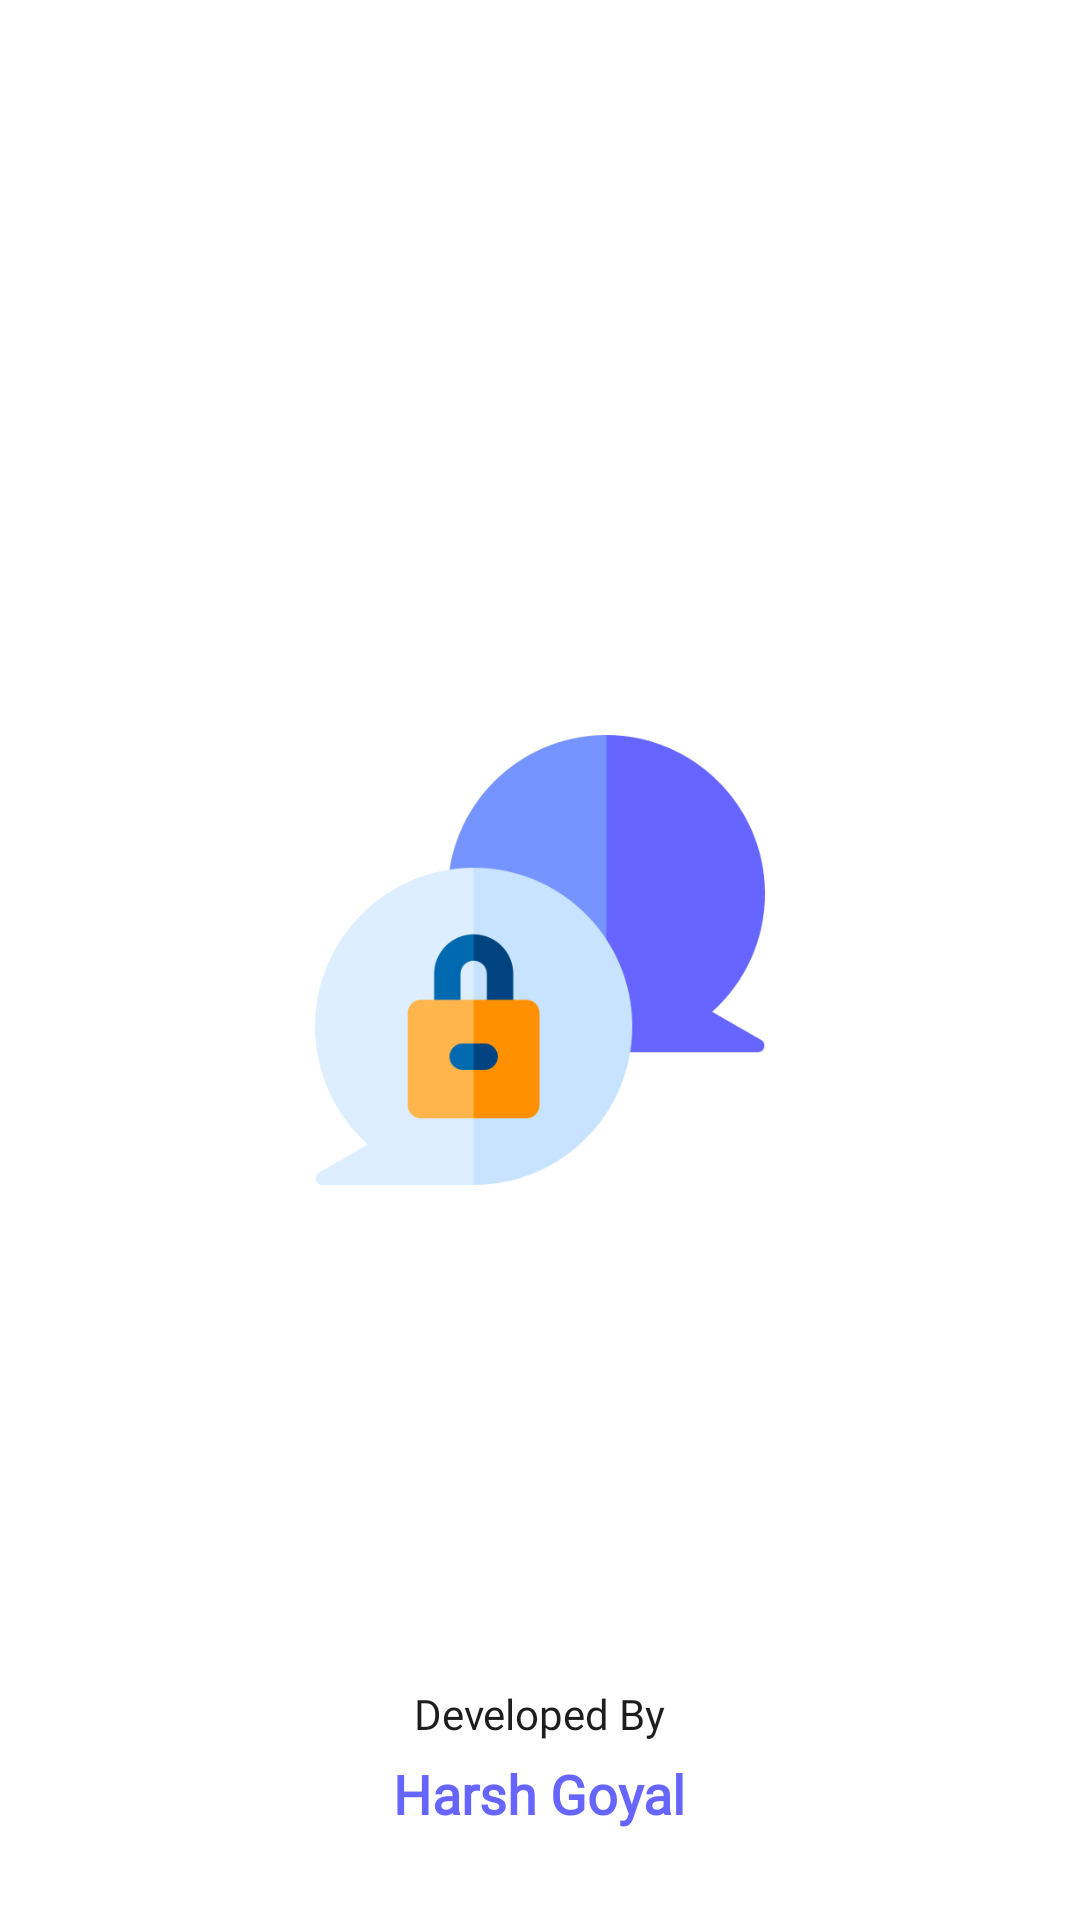

Write the Android layout XML for this screen, with the resource values it uses.
<!-- AndroidManifest.xml: application theme Theme.ChatApp -->
<!-- res/layout/activity_splash_screen.xml -->
<?xml version="1.0" encoding="utf-8"?>
<RelativeLayout xmlns:android="http://schemas.android.com/apk/res/android"
    xmlns:app="http://schemas.android.com/apk/res-auto"
    xmlns:tools="http://schemas.android.com/tools"
    android:layout_width="match_parent"
    android:layout_height="match_parent"
    android:background="@color/white"
    tools:context=".SplashScreenActivity">

    <ImageView
        android:layout_width="150dp"
        android:layout_height="150dp"
        android:layout_centerInParent="true"
        android:src="@drawable/icon" />

    <TextView
        android:id="@+id/tv_from"
        android:layout_width="wrap_content"
        android:layout_height="wrap_content"
        android:layout_above="@id/tv_main_text"
        android:layout_centerHorizontal="true"
        android:layout_marginBottom="5dp"
        android:fontFamily="@font/raleway"
        android:text="Developed By"
        android:textColor="#1E1D1D" />

    <TextView
        android:id="@+id/tv_main_text"
        android:layout_width="wrap_content"
        android:layout_height="wrap_content"
        android:layout_alignParentBottom="true"
        android:layout_centerHorizontal="true"
        android:layout_marginBottom="30dp"
        android:fontFamily="@font/raleway"
        android:text="Harsh Goyal"
        android:textColor="#6765ff"
        android:textSize="18sp"
        android:textStyle="bold" />


</RelativeLayout>
<!-- resources referenced by this layout -->
<resources>
  <color name="white">#FFFFFFFF</color>
  <!-- drawable icon: png bitmap (drawable, 18325 bytes) -->
  <style name="Theme.ChatApp" parent="Theme.MaterialComponents.DayNight.NoActionBar">
  
          <item name="android:windowContentTransitions" tools:targetApi="lollipop">true</item>
          
          <item name="colorPrimary">@color/purple_500</item>
          <item name="colorPrimaryVariant">@color/upper_toolbar_color</item>
          <item name="colorOnPrimary">@color/white</item>
          
          <item name="colorSecondary">@color/teal_200</item>
          <item name="colorSecondaryVariant">@color/teal_700</item>
          <item name="colorOnSecondary">@color/black</item>
          
          <item name="android:statusBarColor" tools:targetApi="l">?attr/colorPrimaryVariant</item>
          
  
          <item name="bottomSheetDialogTheme">@style/BottomSheetTheme</item>
      </style>
  <color name="purple_500">#FF6200EE</color>
  <color name="upper_toolbar_color">#2523D3</color>
  <color name="teal_200">#FF03DAC5</color>
  <color name="teal_700">#FF018786</color>
  <color name="black">#FF000000</color>
  <style name="BottomSheetTheme" parent="Theme.Design.Light.BottomSheetDialog">
          <item name="bottomSheetStyle">@style/BottomSheetStyle</item>
      </style>
  <style name="BottomSheetStyle" parent="Widget.Design.BottomSheet.Modal">
          <item name="android:background">@drawable/round_bg</item>
      </style>
  <!-- drawable round_bg (drawable) -->
  <?xml version="1.0" encoding="utf-8"?>
  <shape xmlns:android="http://schemas.android.com/apk/res/android">
      <solid android:color="#393D40"/>
      <corners android:topRightRadius="50dp"
          android:topLeftRadius="50dp"/>
  </shape>
</resources>
